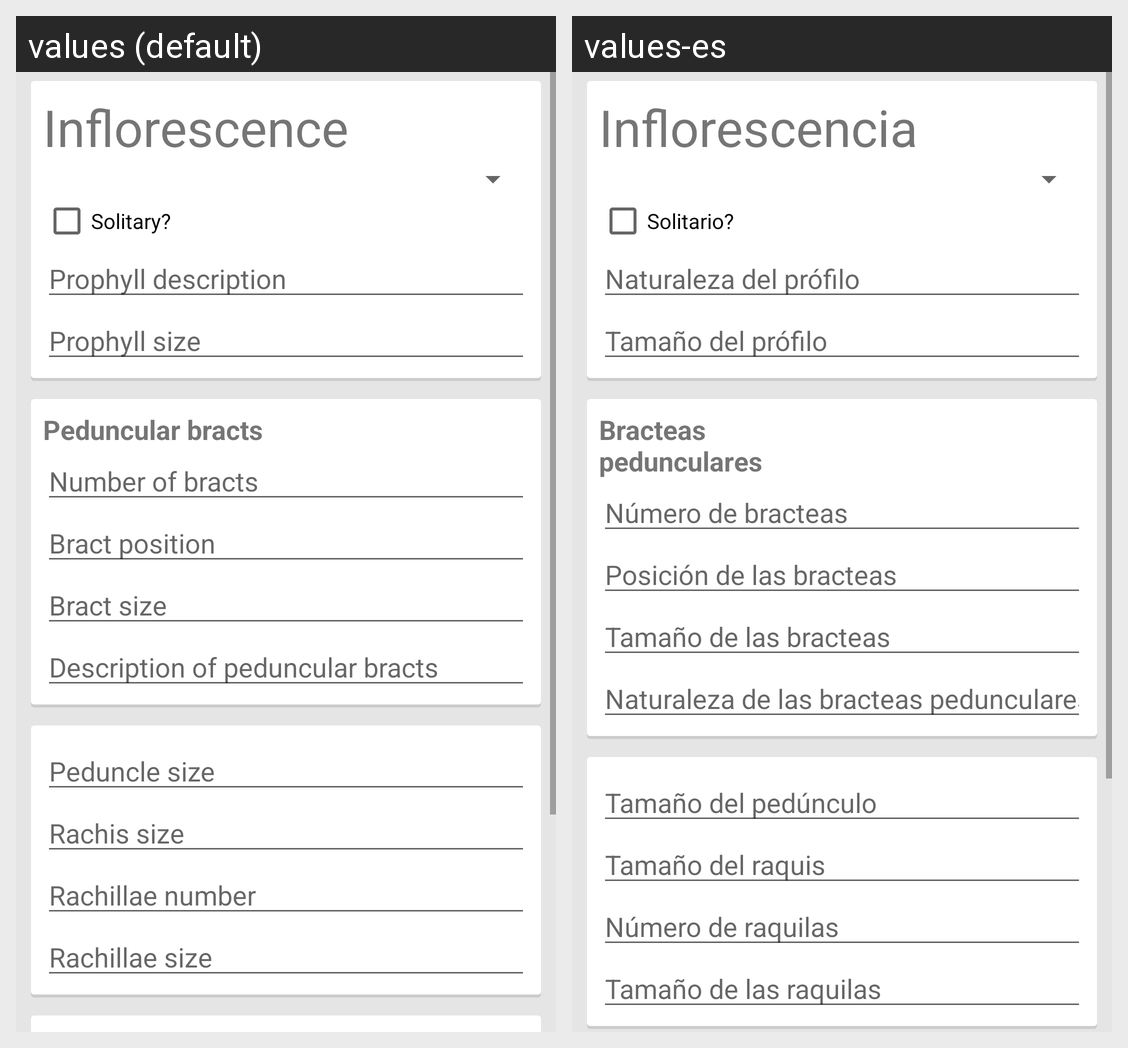

This grid shows one Android layout under two languages. Give, for every string resource on the screen, its name, the default text and each shown locale's text.
Android screen res/layout/fragment_inflorescence_information.xml rendered under 2 locales, left to right: values (default), values-es. Device: Nexus 5 (rendered at 1080×1920; each locale shown at half size, 540×960, under a caption strip naming it); theme Theme.PlantaeTheme.
Strings drawn on this screen, with the default value and each locale's value (text and hints the layout hard-codes, and strings that could not be matched under every locale, appear in the picture but are not listed):

inflorescence_information_title
  values: Inflorescence
  values-es: Inflorescencia

prompt_inflorescence_alone
  values: Solitary?
  values-es: Solitario?

prompt_prophyll_nature
  values: Prophyll description
  values-es: Naturaleza del prófilo

prompt_prophyll_size
  values: Prophyll size
  values-es: Tamaño del prófilo

prompt_bracts_title
  values: Peduncular bracts
  values-es: Bracteas pedunculares

prompt_bracts_number
  values: Number of bracts
  values-es: Número de bracteas

prompt_bracts_position
  values: Bract position
  values-es: Posición de las bracteas

prompt_bracts_size
  values: Bract size
  values-es: Tamaño de las bracteas

prompt_bracts_nature
  values: Description of peduncular bracts
  values-es: Naturaleza de las bracteas pedunculares

prompt_peduncle_size
  values: Peduncle size
  values-es: Tamaño del pedúnculo

prompt_rachis_size
  values: Rachis size
  values-es: Tamaño del raquis

prompt_rachillae_number
  values: Rachillae number
  values-es: Número de raquilas

prompt_rachillae_size
  values: Rachillae size
  values-es: Tamaño de las raquilas
